Labelled photos from "lemon_dataset", an image-classification folder in Dante-Cadiz/lemon-qualitycontrol. The possible labels are: bad quality, good quality.

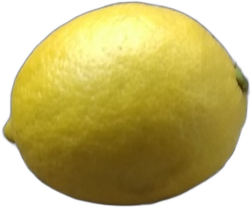
Label: good quality

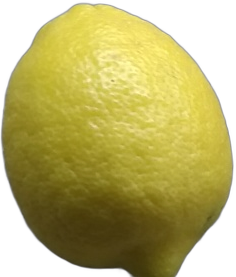
Label: good quality

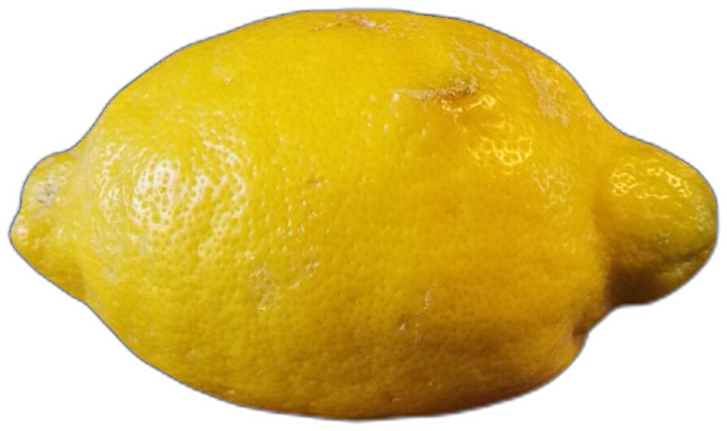
Label: bad quality

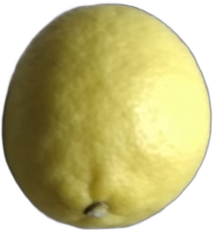
Label: good quality

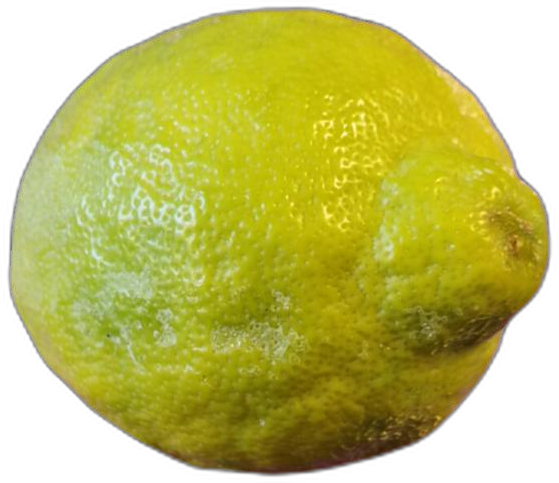
Label: bad quality

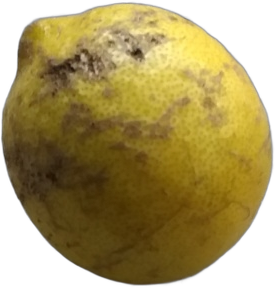
Label: bad quality
